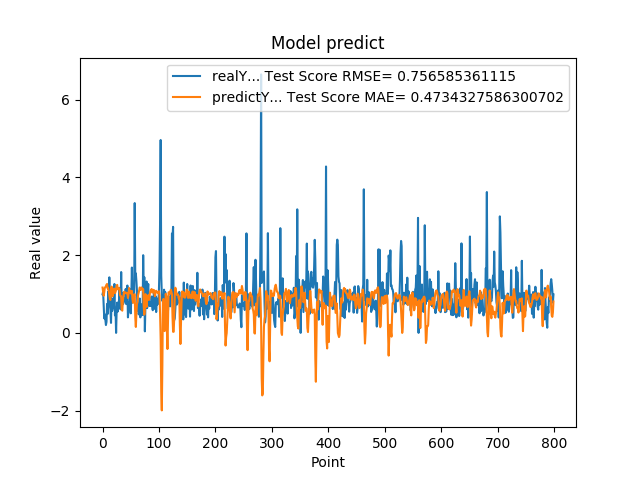

The data file committed next to this chart (first rows):
9.919999999999999929e-01, 1.166057781228079682e+00
1.059000000000000163e+00, 1.063780744122776234e+00
7.249999999999999778e-01, 9.564371700433865753e-01
3.729999999999999982e-01, 1.044407975307046765e+00
4.760000000000000342e-01, 1.158404160434425068e+00
3.420000000000000262e-01, 1.181542828777488729e+00
2.019999999999999851e-01, 1.201459359770435054e+00
2.839999999999999747e-01, 1.239395199632778333e+00
7.440000000000001057e-01, 1.258288643593097111e+00
4.850000000000000422e-01, 1.141718271094204651e+00
1.064000000000000057e+00, 1.145726499244060559e+00
8.299999999999999600e-01, 1.079080057429014694e+00
1.429000000000000048e+00, 9.809656157961894607e-01
6.959999999999999520e-01, 8.740026549131753031e-01
5.949999999999999734e-01, 8.466840662070721502e-01
2.570000000000000062e-01, 1.049744891868134022e+00
8.960000000000000187e-01, 1.191351380903179935e+00
5.660000000000000586e-01, 9.839839277725328515e-01
6.400000000000000133e-01, 9.431109097850348677e-01
8.569999999999999840e-01, 1.133884616377602184e+00
6.390000000000000124e-01, 1.117746499739612265e+00
1.258000000000000007e+00, 1.137322045349528077e+00
4.509999999999999565e-01, 1.021000820107110352e+00
6.320000000000000062e-01, 1.056728615010609218e+00
0.000000000000000000e+00, 1.109745651735860150e+00
5.889999999999999680e-01, 1.219612747216588078e+00
7.800000000000000266e-01, 1.234780467283050021e+00
5.500000000000000444e-01, 1.121114605355593818e+00
6.790000000000000480e-01, 1.148314710295286645e+00
7.809999999999999165e-01, 1.155860488685116705e+00
1.159000000000000030e+00, 1.128746567867664696e+00
8.719999999999999973e-01, 9.687209547605468707e-01
6.049999999999999822e-01, 9.496164676483456191e-01
1.564999999999999947e+00, 9.449225344979643726e-01
6.540000000000000258e-01, 5.945943326920740679e-01
1.019000000000000128e+00, 5.713446948500333633e-01
7.359999999999999876e-01, 8.223789619208229373e-01
7.570000000000000062e-01, 9.400566219263875034e-01
8.809999999999998943e-01, 1.055993929832224509e+00
8.850000000000000089e-01, 1.013270261055841059e+00
8.079999999999999405e-01, 1.029499366392570447e+00
1.129999999999999893e+00, 1.041696774009981397e+00
7.399999999999999911e-01, 1.023038571546420306e+00
9.270000000000000462e-01, 1.021373962714737793e+00
1.217999999999999972e+00, 1.025596249841526753e+00
3.989999999999999658e-01, 8.968263720567490882e-01
6.109999999999999876e-01, 9.889391500569650884e-01
7.900000000000000355e-01, 1.153960648769099429e+00
6.400000000000000133e-01, 1.066758841178636397e+00
1.116999999999999993e+00, 1.075530211570226991e+00
5.030000000000000027e-01, 1.013950054700328618e+00
9.549999999999998490e-01, 1.054269387740200958e+00
1.681000000000000050e+00, 1.080044997478849300e+00
7.800000000000000266e-01, 8.710868693869262547e-01
1.058000000000000052e+00, 7.741417873835146901e-01
1.007000000000000117e+00, 8.988434177627482313e-01
8.990000000000000213e-01, 9.831373878029497915e-01
3.339999999999999858e+00, 9.964394047360339846e-01
1.388000000000000123e+00, 3.941270168680247599e-01
1.530000000000000027e+00, 1.525924604304884358e-01
1.328000000000000069e+00, 4.913112133070032250e-01
... 739 more rows
